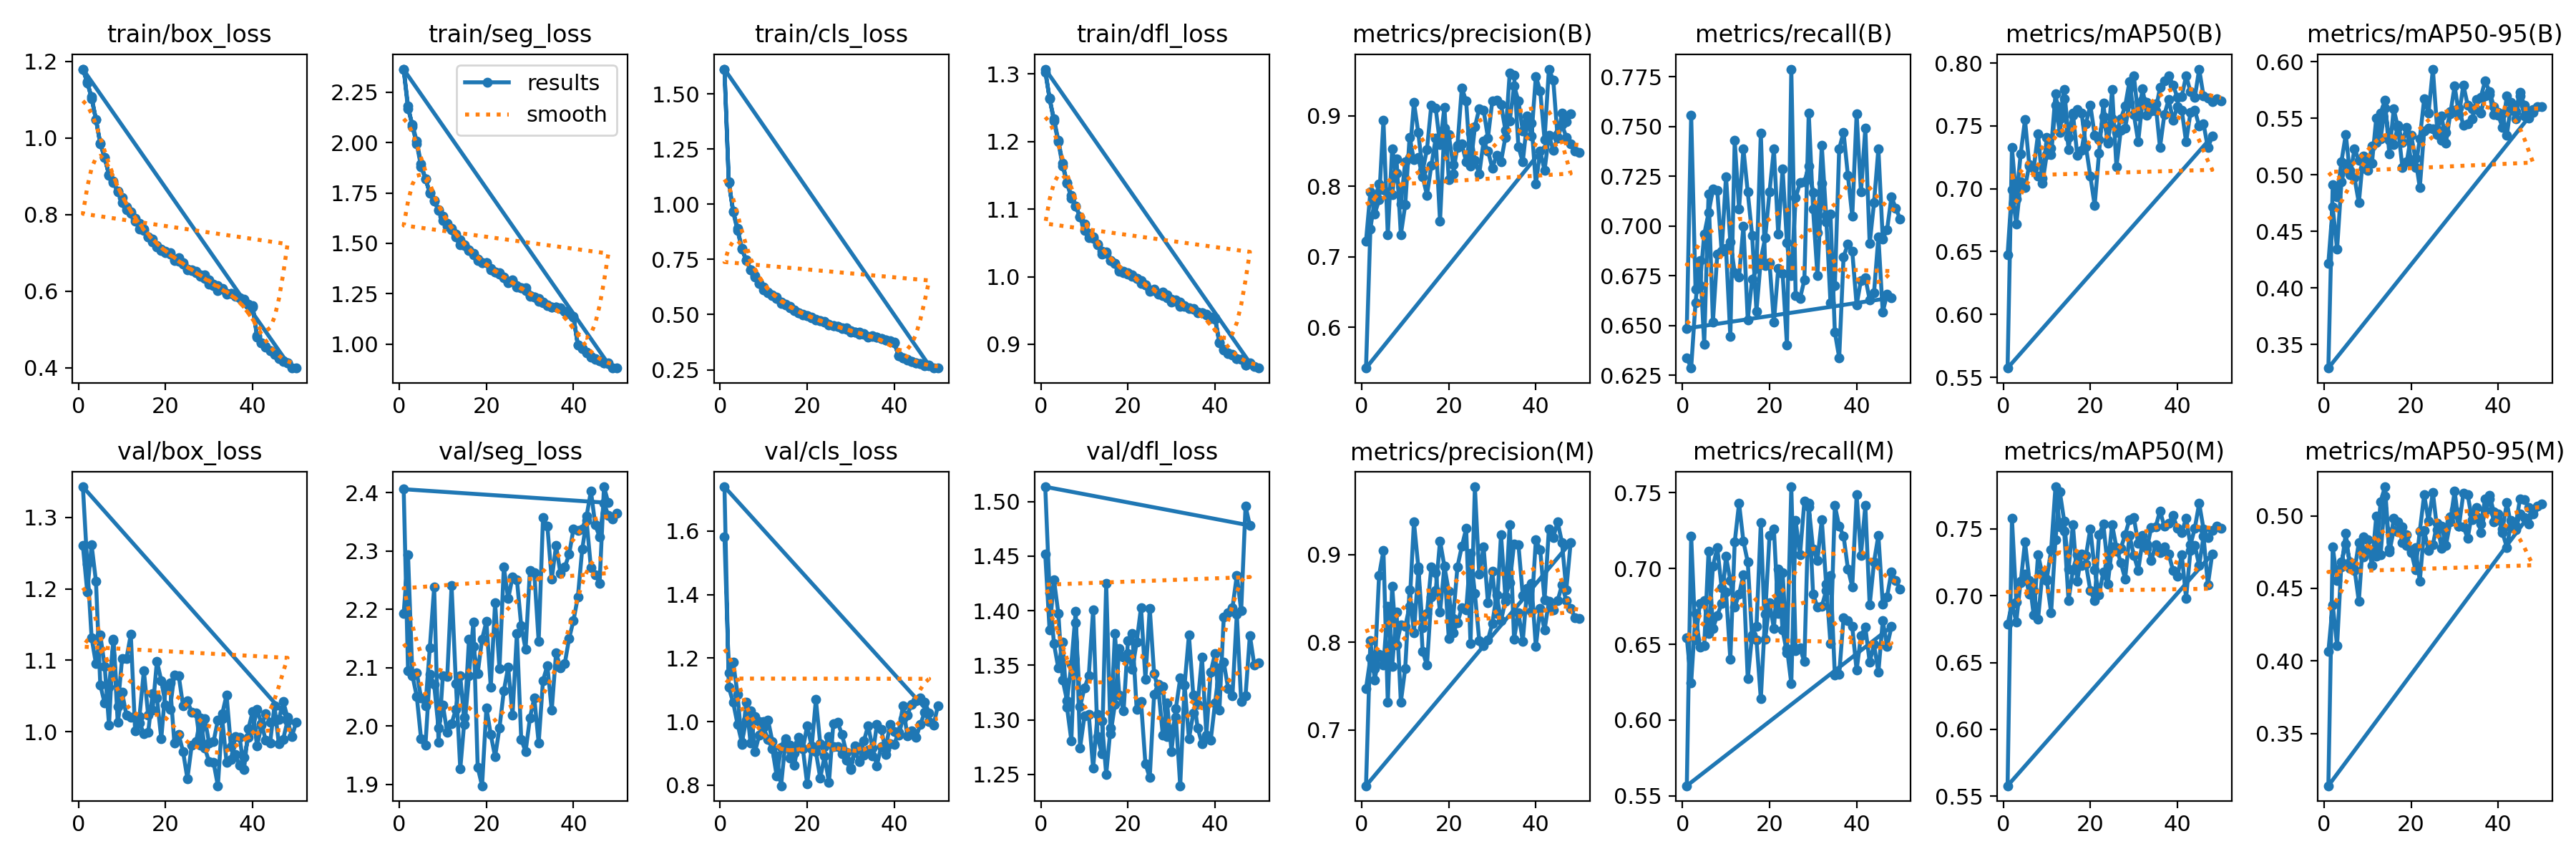

Source data for this figure (header and first rows):
epoch, time, train/box_loss, train/seg_loss, train/cls_loss, train/dfl_loss, metrics/precision(B), metrics/recall(B), metrics/mAP50(B), metrics/mAP50-95(B), metrics/precision(M), metrics/recall(M), metrics/mAP50(M), metrics/mAP50-95(M), val/box_loss, val/seg_loss, val/cls_loss, val/dfl_loss, lr/pg0, lr/pg1, lr/pg2
1, 370.3, 1.179, 2.365, 1.609, 1.303, 0.7222, 0.6339, 0.6477, 0.422, 0.7473, 0.6543, 0.6786, 0.4064, 1.26, 2.193, 1.581, 1.452, 0.000555, 0.000555, 0.000555
2, 736, 1.147, 2.183, 1.101, 1.264, 0.7917, 0.6286, 0.6995, 0.4716, 0.7818, 0.6246, 0.6938, 0.4388, 1.196, 2.293, 1.154, 1.382, 0.001089, 0.001089, 0.001089
3, 1095, 1.103, 2.079, 0.9642, 1.23, 0.761, 0.6616, 0.6717, 0.4341, 0.7699, 0.6702, 0.6805, 0.4103, 1.261, 2.087, 1.187, 1.429, 0.0016, 0.0016, 0.0016
4, 1453, 1.048, 1.994, 0.8811, 1.199, 0.7804, 0.6828, 0.7056, 0.4936, 0.8761, 0.6482, 0.7108, 0.4683, 1.21, 2.051, 1.087, 1.398, 0.001568, 0.001568, 0.001568
5, 1811, 0.9838, 1.879, 0.7966, 1.164, 0.8934, 0.6405, 0.7009, 0.5097, 0.9044, 0.6492, 0.7159, 0.4803, 1.065, 1.978, 0.9291, 1.337, 0.001535, 0.001535, 0.001535
6, 2172, 0.9497, 1.82, 0.7468, 1.138, 0.7309, 0.7163, 0.7193, 0.5042, 0.7315, 0.7115, 0.7011, 0.4682, 1.04, 1.967, 1.061, 1.318, 0.001502, 0.001502, 0.001502
7, 2535, 0.9028, 1.75, 0.7017, 1.117, 0.8531, 0.6517, 0.7162, 0.4974, 0.8638, 0.6603, 0.7036, 0.4634, 1.063, 2.089, 0.9322, 1.351, 0.001469, 0.001469, 0.001469
8, 2898, 0.8883, 1.713, 0.6705, 1.104, 0.8186, 0.686, 0.7098, 0.4753, 0.7968, 0.6691, 0.6824, 0.441, 1.127, 2.071, 1.015, 1.4, 0.001436, 0.001436, 0.001436
9, 3260, 0.8609, 1.665, 0.6417, 1.088, 0.7751, 0.6872, 0.7086, 0.5168, 0.8196, 0.6767, 0.7171, 0.4852, 1.013, 1.996, 1.001, 1.274, 0.001403, 0.001403, 0.001403
10, 3621, 0.8316, 1.613, 0.6126, 1.068, 0.835, 0.7249, 0.7407, 0.5136, 0.8177, 0.7079, 0.7124, 0.4837, 1.055, 2.036, 0.9812, 1.303, 0.00137, 0.00137, 0.00137
11, 3983, 0.8126, 1.583, 0.5979, 1.058, 0.8412, 0.692, 0.7272, 0.51, 0.8412, 0.692, 0.7342, 0.4657, 1.023, 1.989, 0.9445, 1.305, 0.001337, 0.001337, 0.001337
12, 4343, 0.8031, 1.566, 0.5879, 1.056, 0.9188, 0.6766, 0.7661, 0.5504, 0.9372, 0.6744, 0.7814, 0.4997, 1.02, 2.004, 0.9149, 1.256, 0.001304, 0.001304, 0.001304
13, 4706, 0.7895, 1.544, 0.5805, 1.048, 0.876, 0.6744, 0.7449, 0.5322, 0.8861, 0.683, 0.7514, 0.473, 1.022, 2.029, 0.8287, 1.305, 0.001271, 0.001271, 0.001271
14, 5059, 0.7767, 1.518, 0.558, 1.038, 0.8219, 0.7, 0.7717, 0.5594, 0.8162, 0.6958, 0.7481, 0.5134, 1.012, 2.086, 0.9188, 1.299, 0.001238, 0.001238, 0.001238
15, 5406, 0.7627, 1.491, 0.5478, 1.037, 0.8521, 0.6529, 0.7309, 0.5308, 0.8329, 0.6272, 0.6964, 0.475, 0.9979, 2.002, 0.9467, 1.25, 0.001205, 0.001205, 0.001205
16, 5754, 0.7423, 1.466, 0.5356, 1.024, 0.9152, 0.6731, 0.7586, 0.5266, 0.8858, 0.6563, 0.7194, 0.4898, 0.9998, 2.087, 0.886, 1.293, 0.001172, 0.001172, 0.001172
17, 6103, 0.7365, 1.452, 0.5218, 1.02, 0.911, 0.6786, 0.7627, 0.5441, 0.8789, 0.6616, 0.7304, 0.4891, 1.053, 2.178, 0.8621, 1.379, 0.001139, 0.001139, 0.001139
18, 6463, 0.7158, 1.413, 0.5065, 1.008, 0.8589, 0.7468, 0.7601, 0.529, 0.8345, 0.7301, 0.7228, 0.4924, 1.048, 1.929, 0.9317, 1.323, 0.001106, 0.001106, 0.001106
19, 6821, 0.7052, 1.402, 0.4982, 1.006, 0.912, 0.68, 0.7335, 0.5423, 0.8862, 0.6531, 0.7235, 0.487, 0.9906, 1.898, 0.9142, 1.308, 0.001073, 0.001073, 0.001073
20, 7179, 0.7005, 1.402, 0.4949, 1.003, 0.8096, 0.6815, 0.7101, 0.51, 0.8044, 0.6774, 0.7039, 0.4756, 1.063, 2.031, 0.9875, 1.373, 0.00104, 0.00104, 0.00104
21, 7537, 0.6974, 1.367, 0.4857, 1.001, 0.8174, 0.6518, 0.6867, 0.5063, 0.8273, 0.6604, 0.6963, 0.4629, 1.068, 1.985, 0.9245, 1.379, 0.001007, 0.001007, 0.001007
22, 7894, 0.6825, 1.356, 0.4801, 0.997, 0.8575, 0.6786, 0.7283, 0.5319, 0.8861, 0.6997, 0.7453, 0.4894, 0.9847, 1.948, 0.905, 1.309, 0.0009739, 0.0009739, 0.0009739
23, 8245, 0.6781, 1.346, 0.4733, 0.9904, 0.9394, 0.6762, 0.7679, 0.5673, 0.9091, 0.6593, 0.7534, 0.5145, 0.9963, 1.997, 0.8224, 1.317, 0.0009409, 0.0009409, 0.0009409
24, 8589, 0.6745, 1.328, 0.4677, 0.9882, 0.9204, 0.6403, 0.7361, 0.5544, 0.9295, 0.6443, 0.7218, 0.4963, 0.9727, 2.06, 0.8919, 1.26, 0.0009078, 0.0009078, 0.0009078
25, 8934, 0.6548, 1.305, 0.4532, 0.9785, 0.8282, 0.7789, 0.7792, 0.5936, 0.7986, 0.7538, 0.7532, 0.5163, 0.9345, 2.101, 0.8079, 1.247, 0.0008748, 0.0008748, 0.0008748
26, 9280, 0.6559, 1.314, 0.4489, 0.9792, 0.8839, 0.665, 0.7174, 0.5399, 0.9771, 0.6457, 0.7359, 0.4903, 0.9815, 2.019, 0.994, 1.323, 0.0008418, 0.0008418, 0.0008418
27, 9637, 0.6511, 1.291, 0.4474, 0.9754, 0.9099, 0.6636, 0.7466, 0.5522, 0.8772, 0.6474, 0.7248, 0.4931, 0.9863, 2.159, 0.9974, 1.333, 0.0008088, 0.0008088, 0.0008088
28, 10027, 0.6388, 1.28, 0.4363, 0.9724, 0.9078, 0.6729, 0.7483, 0.5284, 0.9086, 0.6384, 0.7125, 0.4795, 1.019, 1.977, 0.9597, 1.331, 0.0007758, 0.0007758, 0.0007758
29, 10380, 0.6339, 1.265, 0.4331, 0.9693, 0.8686, 0.7569, 0.768, 0.5541, 0.8449, 0.743, 0.7451, 0.4958, 0.9772, 1.956, 0.9029, 1.285, 0.0007428, 0.0007428, 0.0007428
30, 10735, 0.6286, 1.242, 0.4256, 0.9664, 0.9205, 0.7087, 0.7899, 0.5787, 0.8808, 0.683, 0.7301, 0.5172, 0.9582, 2.014, 0.8544, 1.29, 0.0007098, 0.0007098, 0.0007098
31, 11090, 0.6144, 1.234, 0.4189, 0.9634, 0.9222, 0.6751, 0.7577, 0.5532, 0.8328, 0.6746, 0.7189, 0.493, 0.9576, 2.049, 0.907, 1.302, 0.0006768, 0.0006768, 0.0006768
32, 11442, 0.6016, 1.211, 0.4105, 0.9563, 0.916, 0.7215, 0.7795, 0.5795, 0.9226, 0.6749, 0.741, 0.5154, 0.9247, 1.971, 0.8741, 1.24, 0.0006438, 0.0006438, 0.0006438
33, 11794, 0.6051, 1.209, 0.4145, 0.9564, 0.8797, 0.7021, 0.7587, 0.5617, 0.8519, 0.6852, 0.7385, 0.5145, 1.018, 2.078, 0.8952, 1.332, 0.0006108, 0.0006108, 0.0006108
34, 12159, 0.5931, 1.192, 0.3993, 0.9536, 0.892, 0.7059, 0.7639, 0.5587, 0.8675, 0.6954, 0.726, 0.4973, 0.957, 2.104, 0.9104, 1.282, 0.0005778, 0.0005778, 0.0005778
35, 12518, 0.5946, 1.184, 0.4035, 0.9523, 0.942, 0.6466, 0.7678, 0.5576, 0.912, 0.6297, 0.738, 0.5059, 0.9611, 2.027, 0.8917, 1.306, 0.0005448, 0.0005448, 0.0005448
36, 12890, 0.5874, 1.182, 0.3976, 0.947, 0.9211, 0.6339, 0.7328, 0.5548, 0.9114, 0.6301, 0.732, 0.4882, 0.9938, 2.126, 0.9903, 1.314, 0.0005118, 0.0005118, 0.0005118
37, 13245, 0.5831, 1.18, 0.3899, 0.947, 0.8781, 0.6845, 0.7589, 0.5699, 0.8531, 0.6675, 0.7365, 0.5037, 0.9926, 2.1, 0.9748, 1.357, 0.0004788, 0.0004788, 0.0004788
38, 13600, 0.5786, 1.161, 0.3861, 0.9449, 0.8994, 0.6909, 0.7709, 0.5712, 0.8604, 0.6657, 0.731, 0.5114, 0.9474, 2.107, 0.9115, 1.286, 0.0004458, 0.0004458, 0.0004458
39, 13956, 0.5641, 1.15, 0.3792, 0.9377, 0.8714, 0.6872, 0.7545, 0.5533, 0.8351, 0.6616, 0.7189, 0.4957, 1.004, 2.15, 0.9905, 1.344, 0.0004127, 0.0004127, 0.0004127
40, 14324, 0.5584, 1.134, 0.3722, 0.9374, 0.9556, 0.6604, 0.7651, 0.5551, 0.9165, 0.6328, 0.7143, 0.5013, 1.029, 2.181, 0.9693, 1.361, 0.0003797, 0.0003797, 0.0003797
41, 14690, 0.4805, 0.9956, 0.3127, 0.9016, 0.9354, 0.6727, 0.7626, 0.554, 0.9057, 0.6557, 0.7308, 0.4884, 0.9804, 2.221, 0.9581, 1.309, 0.0003467, 0.0003467, 0.0003467
42, 15052, 0.4654, 0.9765, 0.3032, 0.8917, 0.8665, 0.6741, 0.7372, 0.5353, 0.8479, 0.6613, 0.6981, 0.478, 1.009, 2.303, 1.01, 1.394, 0.0003137, 0.0003137, 0.0003137
43, 15411, 0.4556, 0.9562, 0.2951, 0.8859, 0.9659, 0.6629, 0.7605, 0.5642, 0.9291, 0.6383, 0.7338, 0.4966, 1.025, 2.353, 1.021, 1.398, 0.0002807, 0.0002807, 0.0002807
44, 15771, 0.4435, 0.9357, 0.286, 0.8846, 0.9506, 0.6665, 0.7626, 0.5562, 0.9191, 0.6498, 0.7377, 0.4903, 1.014, 2.271, 1.055, 1.403, 0.0002477, 0.0002477, 0.0002477
45, 16130, 0.4352, 0.9263, 0.2821, 0.8783, 0.869, 0.6945, 0.7498, 0.5731, 0.9374, 0.6315, 0.7225, 0.5013, 1.015, 2.26, 1.066, 1.432, 0.0002147, 0.0002147, 0.0002147
46, 16489, 0.4247, 0.9157, 0.2767, 0.878, 0.9031, 0.6567, 0.7517, 0.5617, 0.9136, 0.6654, 0.7444, 0.499, 1.017, 2.245, 1.075, 1.4, 0.0001817, 0.0001817, 0.0001817
47, 16849, 0.4173, 0.9047, 0.2708, 0.8692, 0.8916, 0.6658, 0.7326, 0.5502, 0.8597, 0.6488, 0.7081, 0.4943, 1.043, 2.41, 1.062, 1.496, 0.0001487, 0.0001487, 0.0001487
48, 17216, 0.4124, 0.9019, 0.2698, 0.8725, 0.9021, 0.664, 0.7417, 0.5555, 0.9137, 0.6616, 0.7312, 0.5038, 1.02, 2.383, 1.028, 1.478, 0.0001157, 0.0001157, 0.0001157
1, 349.4, 1.18, 2.364, 1.612, 1.307, 0.5424, 0.6485, 0.5574, 0.3292, 0.6363, 0.5567, 0.5579, 0.314, 1.343, 2.406, 1.739, 1.514, 0.000555, 0.000555, 0.000555
2, 693.3, 1.145, 2.167, 1.097, 1.263, 0.7396, 0.7558, 0.7327, 0.4912, 0.8017, 0.7215, 0.7578, 0.4787, 1.235, 2.095, 1.108, 1.417, 0.001089, 0.001089, 0.001089
3, 1037, 1.107, 2.09, 0.9701, 1.233, 0.7813, 0.6681, 0.6917, 0.4807, 0.7571, 0.6527, 0.6951, 0.4554, 1.131, 2.09, 1.06, 1.37, 0.0016, 0.0016, 0.0016
4, 1380, 1.048, 2.006, 0.891, 1.202, 0.8028, 0.6702, 0.7275, 0.5117, 0.786, 0.6768, 0.7097, 0.4647, 1.095, 2.091, 0.992, 1.347, 0.001568, 0.001568, 0.001568
5, 1723, 0.9864, 1.894, 0.7987, 1.168, 0.7955, 0.6958, 0.7548, 0.5357, 0.7737, 0.6788, 0.7403, 0.4879, 1.135, 2.048, 0.9341, 1.371, 0.001535, 0.001535, 0.001535
6, 2067, 0.9489, 1.821, 0.744, 1.139, 0.7912, 0.7066, 0.7183, 0.4999, 0.841, 0.6571, 0.7115, 0.4638, 1.092, 2.034, 1.006, 1.311, 0.001502, 0.001502, 0.001502
7, 2410, 0.904, 1.751, 0.7037, 1.121, 0.7876, 0.7185, 0.716, 0.5228, 0.7722, 0.7016, 0.6855, 0.4621, 1.009, 2.134, 1.034, 1.281, 0.001469, 0.001469, 0.001469
8, 2753, 0.8838, 1.708, 0.6755, 1.104, 0.8385, 0.7178, 0.7439, 0.5132, 0.8345, 0.7136, 0.7305, 0.4816, 1.13, 2.238, 0.9053, 1.389, 0.001436, 0.001436, 0.001436
9, 3097, 0.8588, 1.668, 0.6413, 1.088, 0.7315, 0.6872, 0.7046, 0.5057, 0.7319, 0.6872, 0.716, 0.4716, 1.035, 1.972, 0.9577, 1.312, 0.001403, 0.001403, 0.001403
10, 3440, 0.8436, 1.634, 0.6247, 1.078, 0.7736, 0.6887, 0.7273, 0.504, 0.7701, 0.6846, 0.7115, 0.4771, 1.103, 2.087, 1, 1.329, 0.00137, 0.00137, 0.00137
11, 3783, 0.8197, 1.599, 0.6033, 1.064, 0.8689, 0.6443, 0.732, 0.5255, 0.86, 0.6401, 0.6872, 0.475, 1.102, 2.085, 1.005, 1.34, 0.001337, 0.001337, 0.001337
12, 4126, 0.8064, 1.576, 0.5861, 1.059, 0.8375, 0.7429, 0.7753, 0.5288, 0.8107, 0.7173, 0.742, 0.472, 1.136, 2.24, 0.9379, 1.401, 0.001304, 0.001304, 0.001304
... 38 more rows
